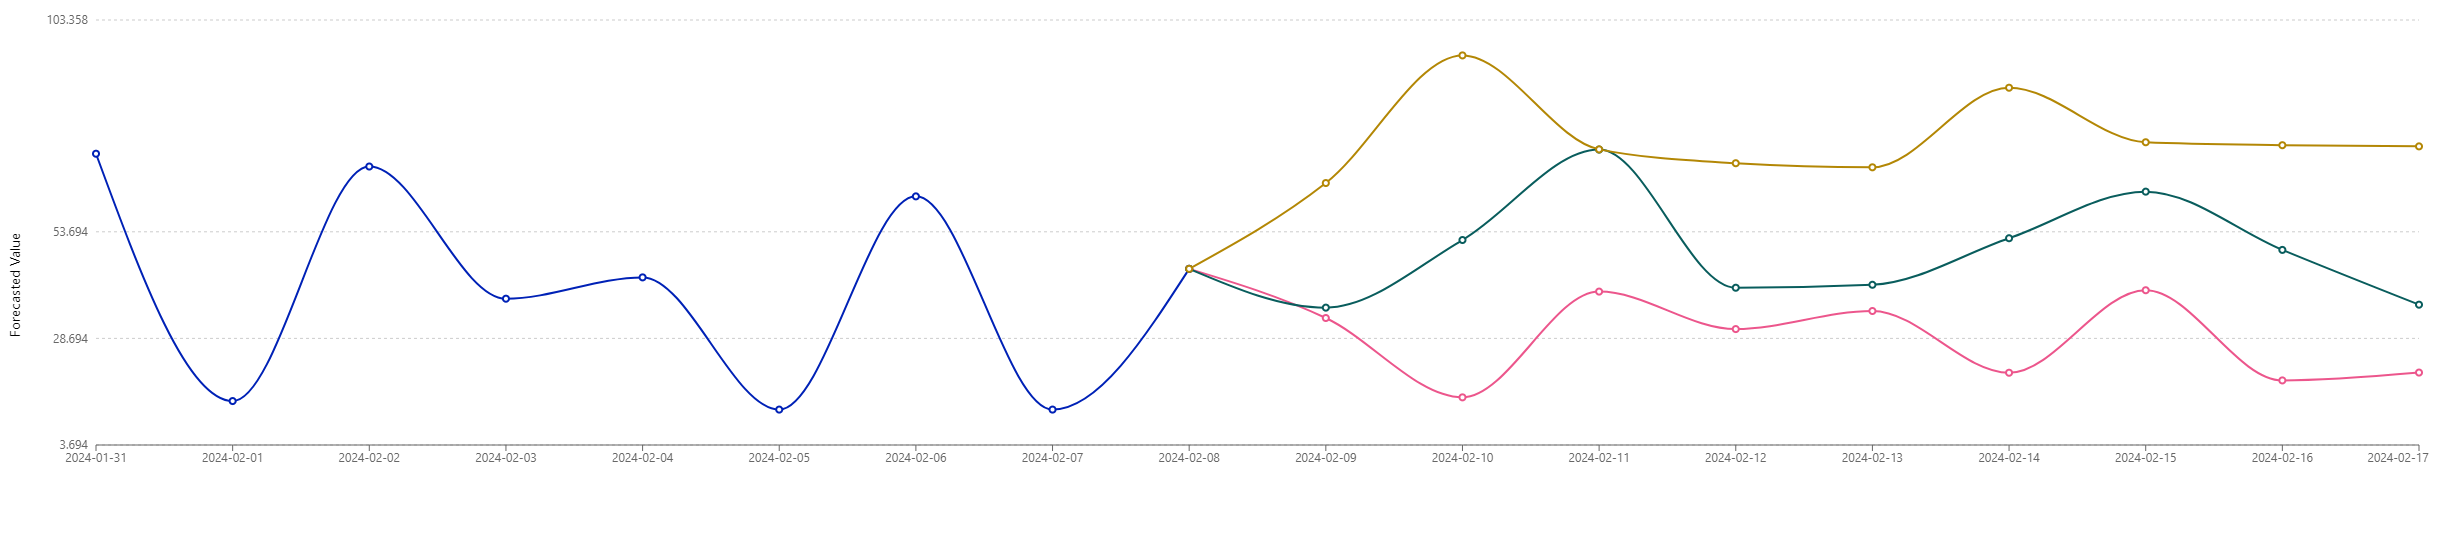

Source data for this figure (header and first rows):
date, P10, P50, P90
2024-02-09, 33.47, 35.91, 65.12
2024-02-10, 14.87, 51.76, 95.05
2024-02-11, 39.67, 72.97, 73.02
2024-02-12, 30.88, 40.57, 69.77
2024-02-13, 35.12, 41.27, 68.81
2024-02-14, 20.64, 52.18, 87.47
2024-02-15, 39.99, 63.11, 74.69
2024-02-16, 18.84, 49.44, 74
2024-02-17, 20.68, 36.6, 73.72
